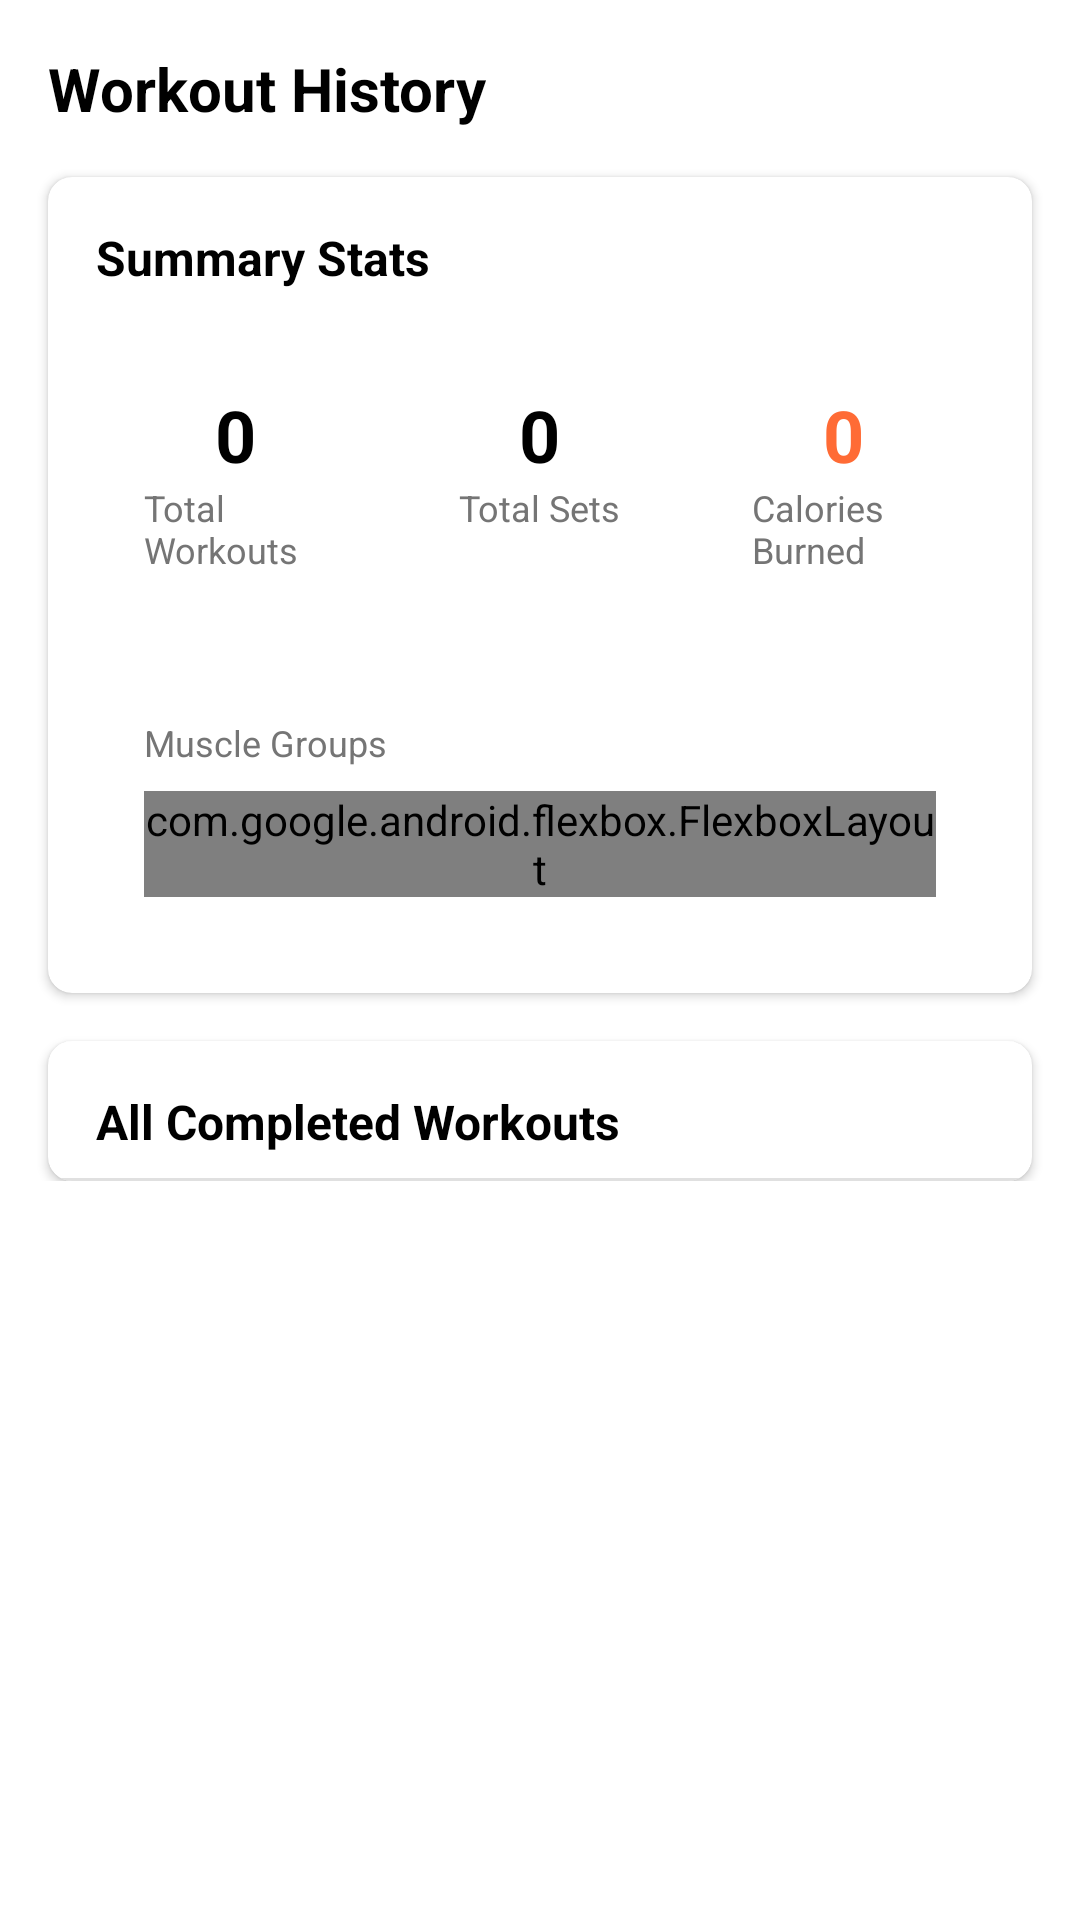

The Android layout XML behind this screen, and the referenced resources:
<!-- AndroidManifest.xml: application theme Theme.FitFlow -->
<!-- res/layout/fragment_history.xml -->
<?xml version="1.0" encoding="utf-8"?>
<androidx.constraintlayout.widget.ConstraintLayout xmlns:android="http://schemas.android.com/apk/res/android"
    xmlns:app="http://schemas.android.com/apk/res-auto"
    xmlns:tools="http://schemas.android.com/tools"
    android:layout_width="match_parent"
    android:layout_height="match_parent"
    android:background="@color/white">

    <TextView
        android:id="@+id/tvWorkoutHistoryTitle"
        android:layout_width="wrap_content"
        android:layout_height="wrap_content"
        android:layout_marginStart="16dp"
        android:layout_marginTop="16dp"
        android:text="@string/workout_history"
        android:textColor="@color/black"
        android:textSize="20sp"
        android:textStyle="bold"
        app:layout_constraintStart_toStartOf="parent"
        app:layout_constraintTop_toTopOf="parent" />

    
    <LinearLayout
        android:id="@+id/emptyStateLayout"
        android:layout_width="match_parent"
        android:layout_height="0dp"
        android:gravity="center"
        android:orientation="vertical"
        android:visibility="gone"
        app:layout_constraintBottom_toBottomOf="parent"
        app:layout_constraintTop_toBottomOf="@id/tvWorkoutHistoryTitle"
        tools:visibility="gone">

        <ImageView
            android:layout_width="100dp"
            android:layout_height="100dp"
            android:contentDescription="@string/no_history"
            android:src="@drawable/ic_history"
            app:tint="@color/light_gray" />

        <TextView
            android:layout_width="wrap_content"
            android:layout_height="wrap_content"
            android:layout_marginTop="16dp"
            android:text="@string/no_workout_history"
            android:textColor="@color/black"
            android:textSize="18sp"
            android:textStyle="bold" />

        <TextView
            android:layout_width="wrap_content"
            android:layout_height="wrap_content"
            android:layout_marginTop="8dp"
            android:gravity="center"
            android:paddingHorizontal="32dp"
            android:text="@string/complete_workouts_to_see_history"
            android:textColor="@color/gray" />
    </LinearLayout>

    
    <androidx.core.widget.NestedScrollView
        android:id="@+id/historyContentLayout"
        android:layout_width="match_parent"
        android:layout_height="0dp"
        android:clipToPadding="false"
        android:paddingBottom="16dp"
        app:layout_constraintBottom_toBottomOf="parent"
        app:layout_constraintTop_toBottomOf="@id/tvWorkoutHistoryTitle">

        <LinearLayout
            android:layout_width="match_parent"
            android:layout_height="wrap_content"
            android:orientation="vertical">

            
            <androidx.cardview.widget.CardView
                android:layout_width="match_parent"
                android:layout_height="wrap_content"
                android:layout_marginHorizontal="16dp"
                android:layout_marginTop="16dp"
                app:cardCornerRadius="8dp"
                app:cardElevation="2dp">

                <LinearLayout
                    android:layout_width="match_parent"
                    android:layout_height="wrap_content"
                    android:orientation="vertical">

                    <TextView
                        android:layout_width="wrap_content"
                        android:layout_height="wrap_content"
                        android:layout_marginStart="16dp"
                        android:layout_marginTop="16dp"
                        android:text="@string/summary_stats"
                        android:textColor="@color/black"
                        android:textSize="16sp"
                        android:textStyle="bold" />

                    <LinearLayout
                        android:layout_width="match_parent"
                        android:layout_height="wrap_content"
                        android:layout_marginTop="16dp"
                        android:orientation="horizontal"
                        android:paddingHorizontal="16dp">

                        
                        <LinearLayout
                            android:layout_width="0dp"
                            android:layout_height="wrap_content"
                            android:layout_weight="1"
                            android:background="@drawable/bg_stat_item"
                            android:gravity="center"
                            android:orientation="vertical"
                            android:padding="16dp">

                            <TextView
                                android:id="@+id/tvTotalWorkouts"
                                android:layout_width="wrap_content"
                                android:layout_height="wrap_content"
                                android:text="0"
                                android:textColor="@color/black"
                                android:textSize="24sp"
                                android:textStyle="bold" />

                            <TextView
                                android:layout_width="wrap_content"
                                android:layout_height="wrap_content"
                                android:text="@string/total_workouts"
                                android:textColor="@color/gray"
                                android:textSize="12sp" />
                        </LinearLayout>

                        
                        <LinearLayout
                            android:layout_width="0dp"
                            android:layout_height="wrap_content"
                            android:layout_marginHorizontal="8dp"
                            android:layout_weight="1"
                            android:background="@drawable/bg_stat_item"
                            android:gravity="center"
                            android:orientation="vertical"
                            android:padding="16dp">

                            <TextView
                                android:id="@+id/tvTotalSets"
                                android:layout_width="wrap_content"
                                android:layout_height="wrap_content"
                                android:text="0"
                                android:textColor="@color/black"
                                android:textSize="24sp"
                                android:textStyle="bold" />

                            <TextView
                                android:layout_width="wrap_content"
                                android:layout_height="wrap_content"
                                android:text="@string/total_sets"
                                android:textColor="@color/gray"
                                android:textSize="12sp" />
                        </LinearLayout>

                        
                        <LinearLayout
                            android:layout_width="0dp"
                            android:layout_height="wrap_content"
                            android:layout_weight="1"
                            android:background="@drawable/bg_stat_item"
                            android:gravity="center"
                            android:orientation="vertical"
                            android:padding="16dp">

                            <TextView
                                android:id="@+id/tvCaloriesBurned"
                                android:layout_width="wrap_content"
                                android:layout_height="wrap_content"
                                android:text="0"
                                android:textColor="@color/orange"
                                android:textSize="24sp"
                                android:textStyle="bold" />

                            <TextView
                                android:layout_width="wrap_content"
                                android:layout_height="wrap_content"
                                android:text="@string/calories_burned"
                                android:textColor="@color/gray"
                                android:textSize="12sp" />
                        </LinearLayout>
                    </LinearLayout>

                    
                    <LinearLayout
                        android:layout_width="match_parent"
                        android:layout_height="wrap_content"
                        android:layout_marginHorizontal="16dp"
                        android:layout_marginTop="16dp"
                        android:layout_marginBottom="16dp"
                        android:background="@drawable/bg_stat_item"
                        android:orientation="vertical"
                        android:padding="16dp">

                        <TextView
                            android:layout_width="wrap_content"
                            android:layout_height="wrap_content"
                            android:text="@string/muscle_groups"
                            android:textColor="@color/gray"
                            android:textSize="12sp" />

                        <com.google.android.flexbox.FlexboxLayout
                            android:id="@+id/muscleGroupsContainer"
                            android:layout_width="match_parent"
                            android:layout_height="wrap_content"
                            android:layout_marginTop="8dp"
                            app:flexWrap="wrap"
                            app:alignItems="flex_start"
                            app:flexDirection="row" />
                    </LinearLayout>
                </LinearLayout>
            </androidx.cardview.widget.CardView>

            
            <androidx.cardview.widget.CardView
                android:layout_width="match_parent"
                android:layout_height="wrap_content"
                android:layout_marginHorizontal="16dp"
                android:layout_marginTop="16dp"
                app:cardCornerRadius="8dp"
                app:cardElevation="2dp">

                <LinearLayout
                    android:layout_width="match_parent"
                    android:layout_height="wrap_content"
                    android:orientation="vertical">

                    <TextView
                        android:layout_width="wrap_content"
                        android:layout_height="wrap_content"
                        android:layout_marginStart="16dp"
                        android:layout_marginTop="16dp"
                        android:layout_marginBottom="8dp"
                        android:text="@string/all_completed_workouts"
                        android:textColor="@color/black"
                        android:textSize="16sp"
                        android:textStyle="bold" />

                    <View
                        android:layout_width="match_parent"
                        android:layout_height="1dp"
                        android:background="@color/light_gray" />

                    <androidx.recyclerview.widget.RecyclerView
                        android:id="@+id/rvWorkoutHistory"
                        android:layout_width="match_parent"
                        android:layout_height="wrap_content"
                        android:nestedScrollingEnabled="false"
                        tools:itemCount="2"
                        tools:listitem="@layout/item_workout_history_with_exercises" />
                </LinearLayout>
            </androidx.cardview.widget.CardView>
        </LinearLayout>
    </androidx.core.widget.NestedScrollView>
</androidx.constraintlayout.widget.ConstraintLayout>
<!-- res/layout/item_workout_history_with_exercises.xml (included above) -->
<?xml version="1.0" encoding="utf-8"?>
<LinearLayout xmlns:android="http://schemas.android.com/apk/res/android"
    xmlns:tools="http://schemas.android.com/tools"
    android:layout_width="match_parent"
    android:layout_height="wrap_content"
    android:orientation="vertical"
    android:paddingHorizontal="16dp"
    android:paddingVertical="12dp">

    <LinearLayout
        android:layout_width="match_parent"
        android:layout_height="wrap_content"
        android:orientation="horizontal">

        <TextView
            android:id="@+id/tvWorkoutName"
            android:layout_width="0dp"
            android:layout_height="wrap_content"
            android:layout_weight="1"
            android:textColor="@color/black"
            android:textSize="16sp"
            android:textStyle="bold"
            tools:text="New Workout" />

        <LinearLayout
            android:layout_width="wrap_content"
            android:layout_height="wrap_content"
            android:background="@drawable/bg_calories"
            android:gravity="center_vertical"
            android:orientation="horizontal"
            android:paddingHorizontal="8dp"
            android:paddingVertical="4dp">

            <ImageView
                android:layout_width="16dp"
                android:layout_height="16dp"
                android:contentDescription="@string/calories"
                android:src="@drawable/ic_fire" />

            <TextView
                android:id="@+id/tvCalories"
                android:layout_width="wrap_content"
                android:layout_height="wrap_content"
                android:layout_marginStart="4dp"
                android:textColor="@color/orange"
                android:textSize="12sp"
                tools:text="14 cal" />
        </LinearLayout>

        <TextView
            android:id="@+id/tvWorkoutDate"
            android:layout_width="wrap_content"
            android:layout_height="wrap_content"
            android:layout_marginStart="16dp"
            android:textColor="@color/gray"
            android:textSize="12sp"
            tools:text="4/22/2025" />
    </LinearLayout>

    <TextView
        android:layout_width="wrap_content"
        android:layout_height="wrap_content"
        android:layout_marginTop="8dp"
        android:text="@string/exercises_colon"
        android:textColor="@color/gray"
        android:textSize="14sp" />

    <TextView
        android:id="@+id/tvCompletedExercises"
        android:layout_width="wrap_content"
        android:layout_height="wrap_content"
        android:layout_marginTop="4dp"
        android:layout_marginEnd="16dp"
        android:layout_gravity="end"
        android:textColor="@color/gray"
        android:textSize="12sp"
        tools:text="1 completed exercise" />

    <LinearLayout
        android:id="@+id/exercisesContainer"
        android:layout_width="match_parent"
        android:layout_height="wrap_content"
        android:layout_marginTop="8dp"
        android:orientation="vertical" />
</LinearLayout>
<!-- resources referenced by this layout -->
<resources>
  <color name="black">#FF000000</color>
  <color name="gray">#757575</color>
  <color name="light_gray">#E0E0E0</color>
  <color name="orange">#FF6B35</color>
  <color name="white">#FFFFFFFF</color>
  <!-- drawable ic_fire: vector/xml drawable (drawable, 2743 chars, omitted) -->
  <!-- drawable ic_history (drawable) -->
  <vector xmlns:android="http://schemas.android.com/apk/res/android" android:height="25dp" android:viewportHeight="24" android:viewportWidth="24" android:width="25dp">
        
      <path android:fillColor="#00000000" android:pathData="M12,8V12L14.5,14.5" android:strokeColor="#1C274C" android:strokeLineCap="round" android:strokeLineJoin="round" android:strokeWidth="1.5"/>
        
      <path android:fillColor="#1C274C" android:pathData="M5.604,5.604L5.074,5.074V5.074L5.604,5.604ZM4.338,6.871L3.588,6.874C3.59,7.286 3.923,7.619 4.334,7.621L4.338,6.871ZM6.88,7.633C7.294,7.635 7.631,7.301 7.633,6.887C7.635,6.473 7.301,6.135 6.887,6.133L6.88,7.633ZM5.075,4.321C5.073,3.907 4.735,3.573 4.321,3.575C3.907,3.577 3.573,3.915 3.575,4.329L5.075,4.321ZM3.75,12C3.75,11.586 3.414,11.25 3,11.25C2.586,11.25 2.25,11.586 2.25,12H3.75ZM16.875,20.445C17.234,20.238 17.357,19.779 17.149,19.42C16.942,19.062 16.483,18.939 16.125,19.147L16.875,20.445ZM19.147,16.125C18.939,16.483 19.062,16.942 19.42,17.149C19.779,17.357 20.238,17.234 20.445,16.875L19.147,16.125ZM5.14,5.071C4.846,5.363 4.844,5.838 5.135,6.132C5.426,6.426 5.901,6.429 6.196,6.137L5.14,5.071ZM18.862,5.138C15.042,1.318 8.869,1.279 5.074,5.074L6.135,6.135C9.334,2.935 14.557,2.954 17.802,6.199L18.862,5.138ZM5.074,5.074L3.808,6.34L4.868,7.401L6.135,6.135L5.074,5.074ZM4.334,7.621L6.88,7.633L6.887,6.133L4.342,6.121L4.334,7.621ZM5.088,6.867L5.075,4.321L3.575,4.329L3.588,6.874L5.088,6.867ZM12,3.75C16.556,3.75 20.25,7.444 20.25,12H21.75C21.75,6.615 17.385,2.25 12,2.25V3.75ZM12,20.25C7.444,20.25 3.75,16.556 3.75,12H2.25C2.25,17.385 6.615,21.75 12,21.75V20.25ZM16.125,19.147C14.912,19.848 13.504,20.25 12,20.25V21.75C13.775,21.75 15.441,21.275 16.875,20.445L16.125,19.147ZM20.25,12C20.25,13.504 19.848,14.912 19.147,16.125L20.445,16.875C21.275,15.441 21.75,13.775 21.75,12H20.25ZM6.196,6.137C7.687,4.661 9.736,3.75 12,3.75V2.25C9.325,2.25 6.901,3.328 5.14,5.071L6.196,6.137Z"/>
      
  </vector>
  <string name="all_completed_workouts">All Completed Workouts</string>
  <string name="calories">Calories</string>
  <string name="calories_burned">Calories Burned</string>
  <string name="complete_workouts_to_see_history">Complete workouts to see your history and track your progress</string>
  <string name="exercises_colon">Exercises:</string>
  <string name="muscle_groups">Muscle Groups</string>
  <string name="no_history">No History</string>
  <string name="no_workout_history">No Workout History</string>
  <string name="summary_stats">Summary Stats</string>
  <string name="total_sets">Total Sets</string>
  <string name="total_workouts">Total Workouts</string>
  <string name="workout_history">Workout History</string>
  <style name="Theme.FitFlow" parent="Theme.MaterialComponents.DayNight.NoActionBar">
          
          <item name="colorPrimary">@color/purple_500</item>
          <item name="colorPrimaryVariant">@color/purple_700</item>
          <item name="colorOnPrimary">@color/white</item>
  
  
          
          <item name="colorSecondary">@color/teal_200</item>
          <item name="colorSecondaryVariant">@color/teal_700</item>
          <item name="colorOnSecondary">@color/black</item>
  
          
          <item name="android:statusBarColor">?attr/colorPrimaryVariant</item>
  
  
      </style>
  <color name="purple_500">#FF6200EE</color>
  <color name="purple_700">#FF3700B3</color>
  <color name="teal_200">#FF03DAC5</color>
  <color name="teal_700">#FF018786</color>
</resources>
